Image classification data set "car_parts_dataset" (caip-csa-grcymt-team/car-part-defect-ML-classifier on GitHub). Class labels (3): major defect, minor defect, no defect.

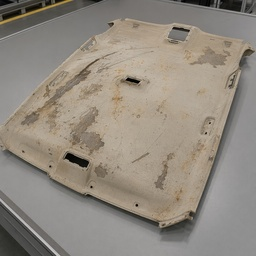
Label: major defect

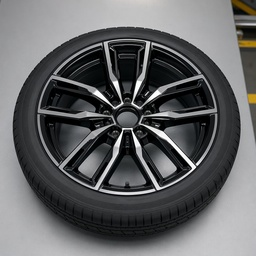
Label: no defect

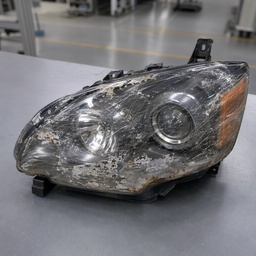
Label: major defect

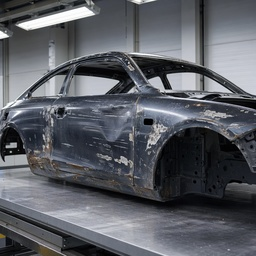
Label: major defect

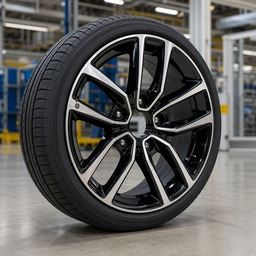
Label: minor defect

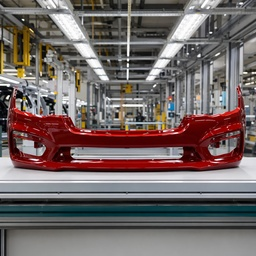
Label: no defect
